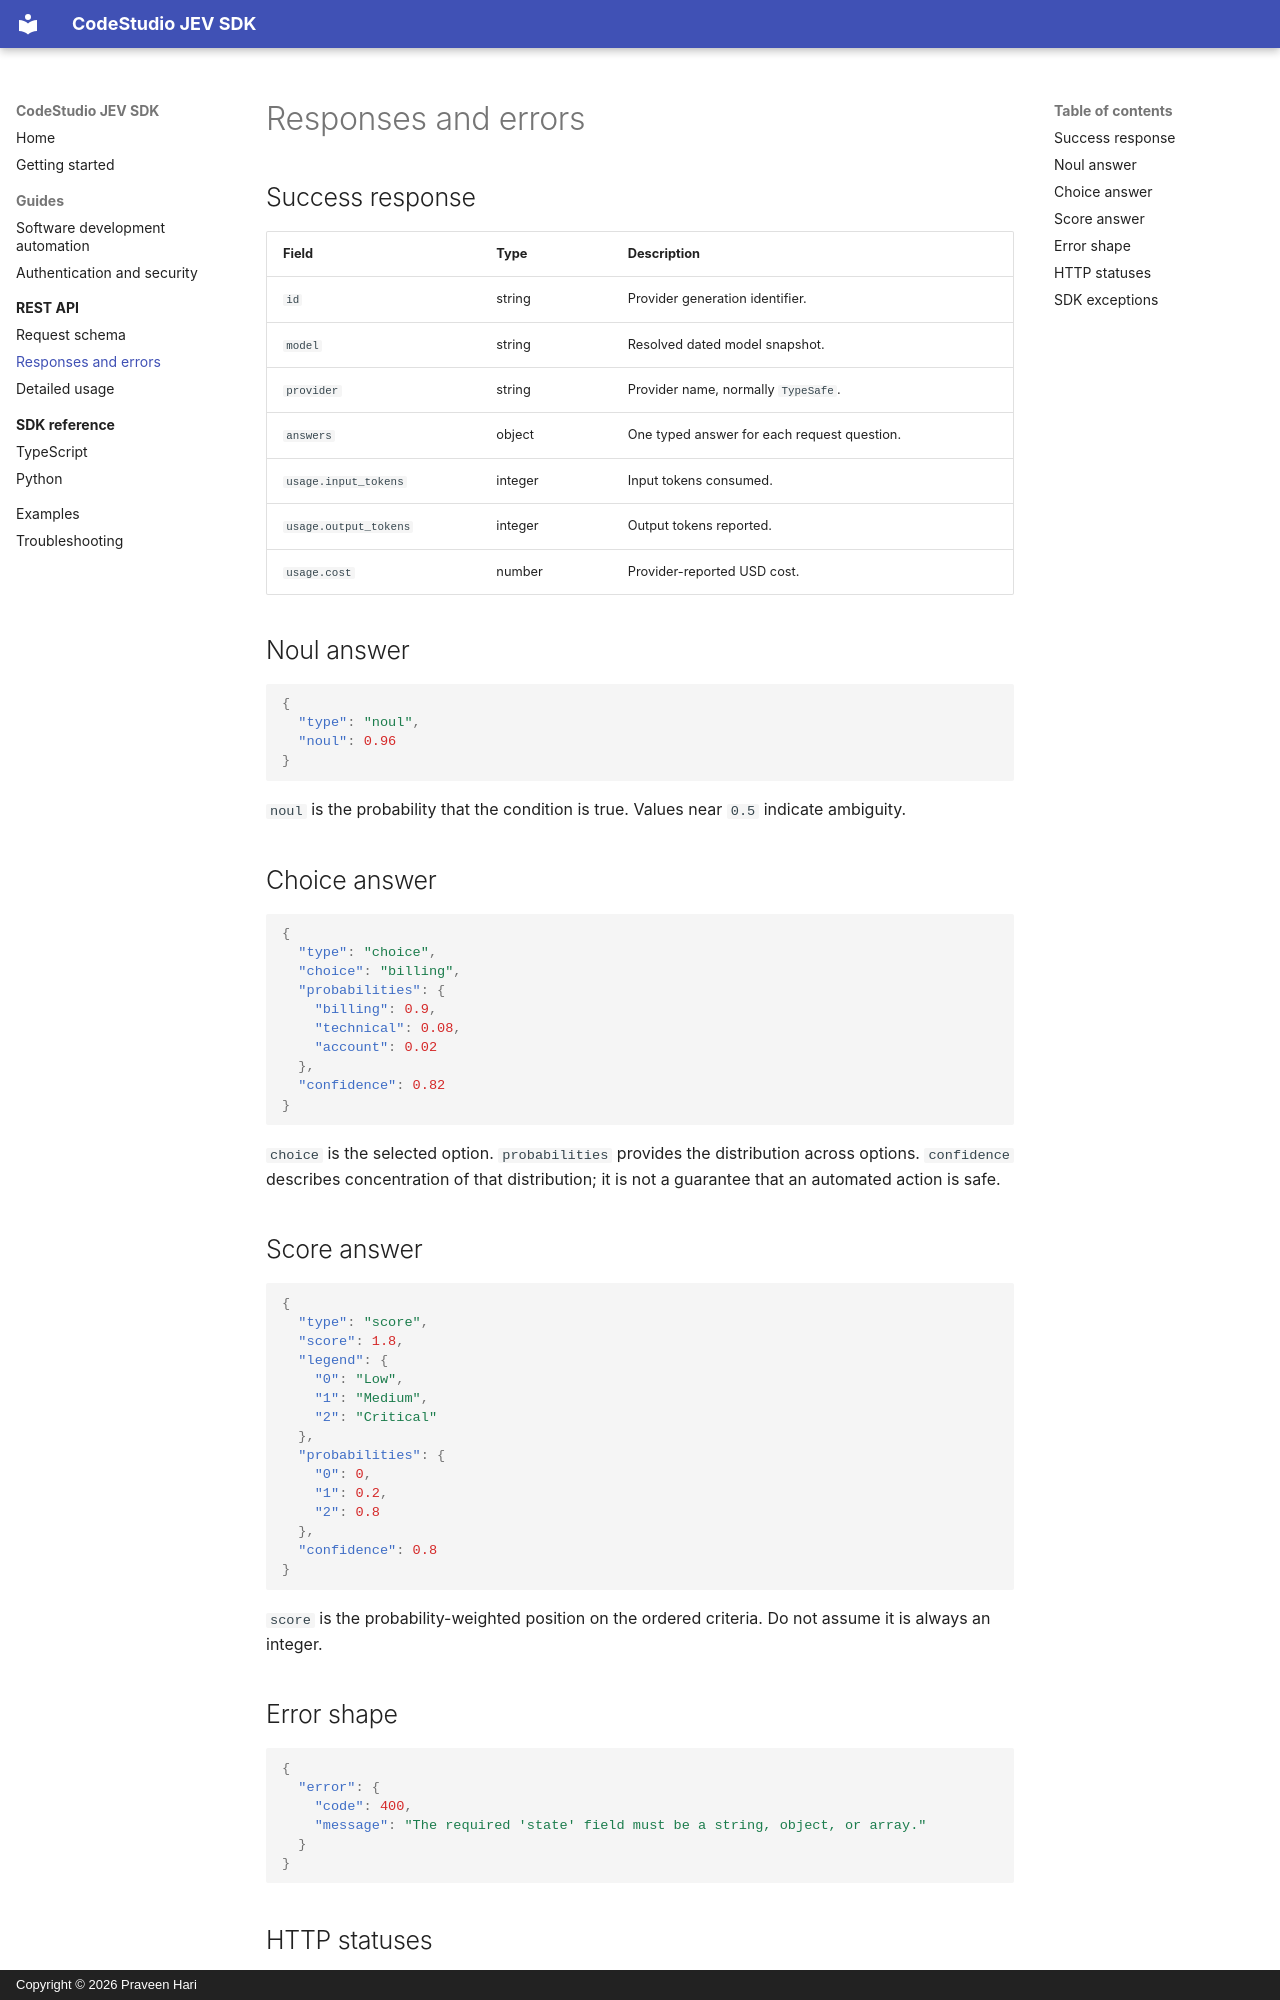

repository: praveen-hari/codestudio-jev-sdk · page: api/response/index.html · generator: mkdocs · copyright: Copyright © 2026 Praveen Hari

# Responses and errors

## Success response

| Field | Type | Description |
|---|---|---|
| `id` | string | Provider generation identifier. |
| `model` | string | Resolved dated model snapshot. |
| `provider` | string | Provider name, normally `TypeSafe`. |
| `answers` | object | One typed answer for each request question. |
| `usage.input_tokens` | integer | Input tokens consumed. |
| `usage.output_tokens` | integer | Output tokens reported. |
| `usage.cost` | number | Provider-reported USD cost. |

## Noul answer

```json
{
  "type": "noul",
  "noul": 0.96
}
```

`noul` is the probability that the condition is true. Values near `0.5` indicate ambiguity.

## Choice answer

```json
{
  "type": "choice",
  "choice": "billing",
  "probabilities": {
    "billing": 0.9,
    "technical": 0.08,
    "account": 0.02
  },
  "confidence": 0.82
}
```

`choice` is the selected option. `probabilities` provides the distribution across options. `confidence` describes concentration of that distribution; it is not a guarantee that an automated action is safe.

## Score answer

```json
{
  "type": "score",
  "score": 1.8,
  "legend": {
    "0": "Low",
    "1": "Medium",
    "2": "Critical"
  },
  "probabilities": {
    "0": 0,
    "1": 0.2,
    "2": 0.8
  },
  "confidence": 0.8
}
```

`score` is the probability-weighted position on the ordered criteria. Do not assume it is always an integer.

## Error shape

```json
{
  "error": {
    "code": 400,
    "message": "The required 'state' field must be a string, object, or array."
  }
}
```
